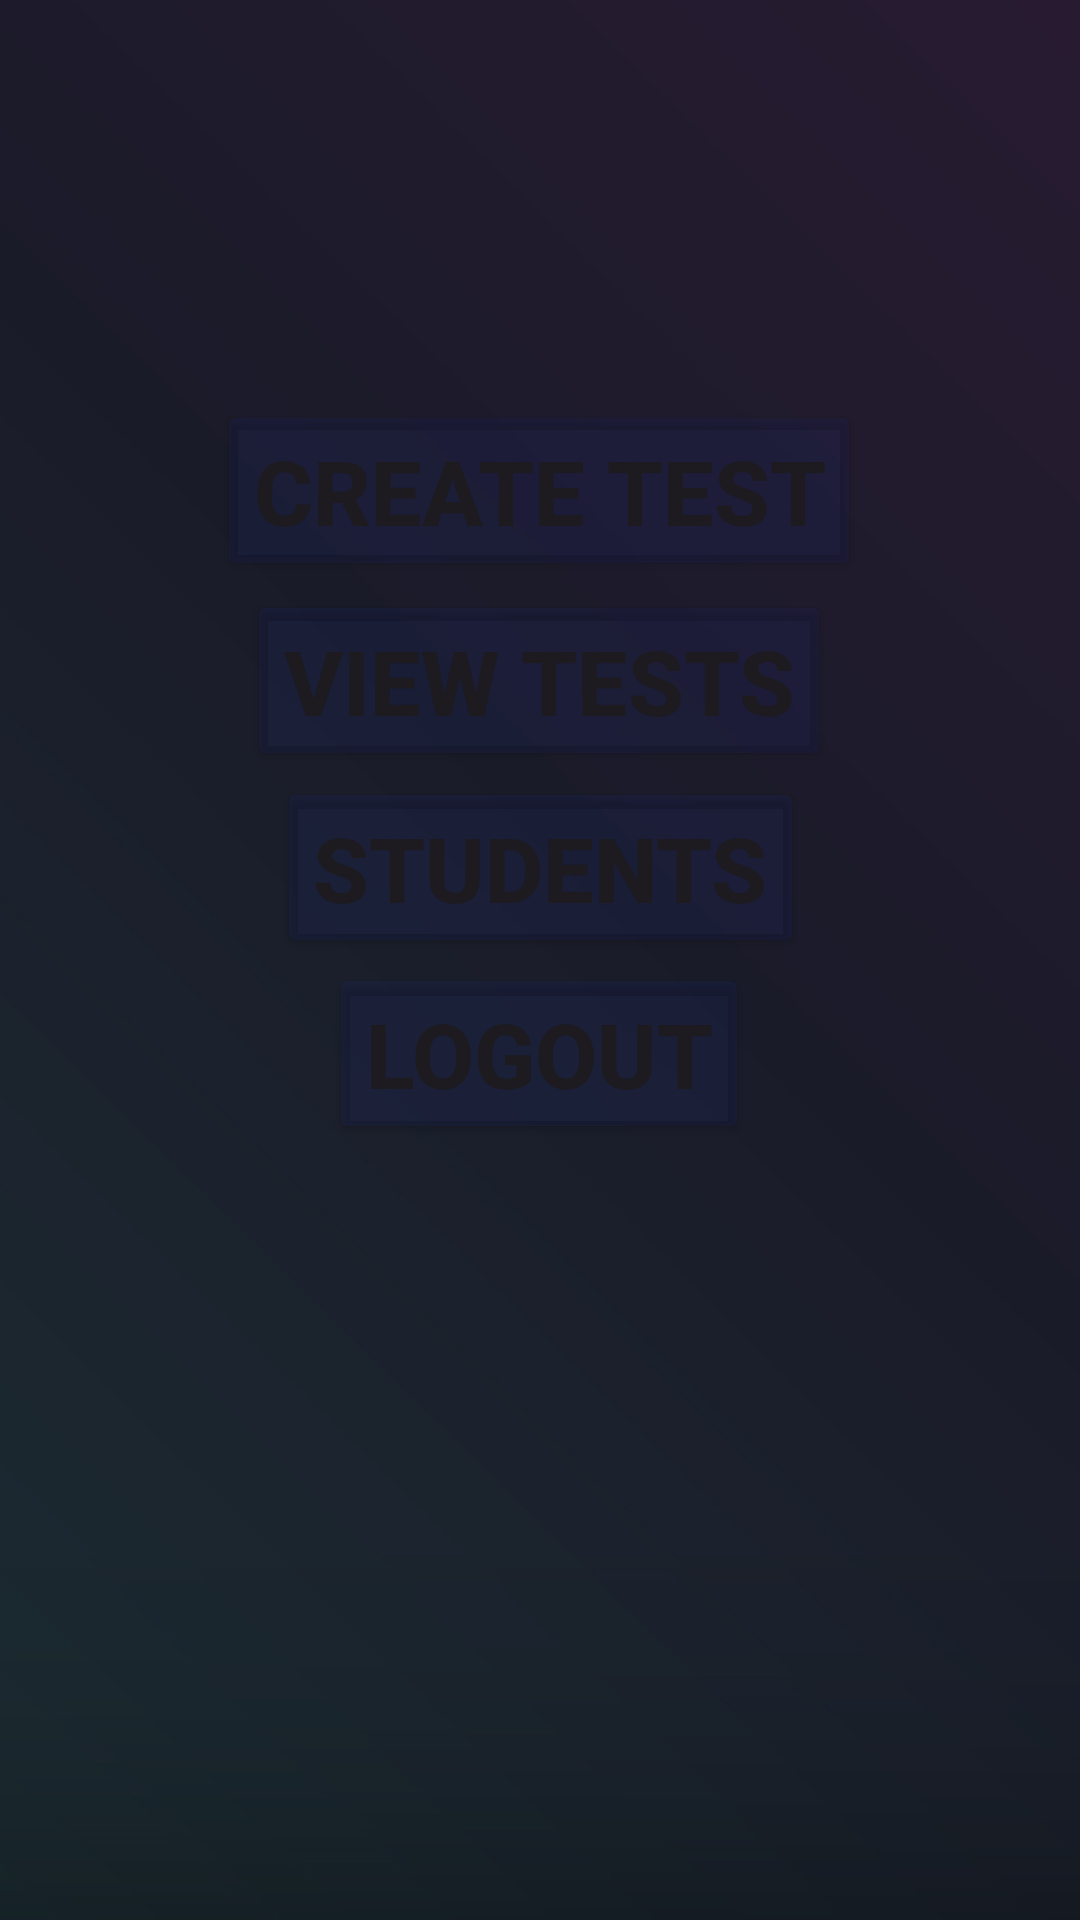

Android layout source for this screen:
<!-- AndroidManifest.xml: application theme Theme.Quizzle -->
<!-- res/layout/activity_user_main_page.xml -->
<?xml version="1.0" encoding="utf-8"?>
<androidx.constraintlayout.widget.ConstraintLayout xmlns:android="http://schemas.android.com/apk/res/android"
    xmlns:app="http://schemas.android.com/apk/res-auto"
    xmlns:tools="http://schemas.android.com/tools"
    android:layout_width="match_parent"
    android:layout_height="match_parent"
    android:background="@drawable/bk_borderless"
    tools:context=".userMain_page">

    <Button
        android:id="@+id/btn_Create"
        android:layout_width="wrap_content"
        android:layout_height="wrap_content"
        android:backgroundTint="#1D1D2F9F"
        android:text="Create test"
        android:textSize="30dp"
        android:textStyle="bold"
        app:layout_constraintBottom_toBottomOf="parent"
        app:layout_constraintEnd_toEndOf="parent"
        app:layout_constraintHorizontal_bias="0.497"
        app:layout_constraintStart_toStartOf="parent"
        app:layout_constraintTop_toTopOf="parent"
        app:layout_constraintVertical_bias="0.23" />

    <Button
        android:id="@+id/btn_Tests"
        android:layout_width="wrap_content"
        android:layout_height="wrap_content"
        android:backgroundTint="#1D1D2F9F"
        android:text="View tests"
        android:textSize="30dp"
        android:textStyle="bold"
        app:layout_constraintBottom_toBottomOf="parent"
        app:layout_constraintEnd_toEndOf="parent"
        app:layout_constraintHorizontal_bias="0.497"
        app:layout_constraintStart_toStartOf="parent"
        app:layout_constraintTop_toTopOf="parent"
        app:layout_constraintVertical_bias="0.339" />

    <Button
        android:id="@+id/btn_Students"
        android:layout_width="wrap_content"
        android:layout_height="wrap_content"
        android:backgroundTint="#1D1D2F9F"
        android:text="Students"
        android:textSize="30dp"
        android:textStyle="bold"
        app:layout_constraintBottom_toBottomOf="parent"
        app:layout_constraintEnd_toEndOf="parent"
        app:layout_constraintStart_toStartOf="parent"
        app:layout_constraintTop_toTopOf="parent"
        app:layout_constraintVertical_bias="0.447" />

    <Button
        android:id="@+id/btn_Logout"
        android:layout_width="wrap_content"
        android:layout_height="wrap_content"
        android:backgroundTint="#1D1D2F9F"
        android:text="Logout"
        android:textSize="30dp"
        android:textStyle="bold"
        app:layout_constraintBottom_toBottomOf="parent"
        app:layout_constraintEnd_toEndOf="parent"
        app:layout_constraintHorizontal_bias="0.498"
        app:layout_constraintStart_toStartOf="parent"
        app:layout_constraintTop_toTopOf="parent"
        app:layout_constraintVertical_bias="0.554" />

    <TextView
        android:id="@+id/txt_LoggedIn"
        android:layout_width="wrap_content"
        android:layout_height="wrap_content"
        android:textColor="@color/white"
        android:textSize="30dp"
        app:layout_constraintBottom_toBottomOf="parent"
        app:layout_constraintEnd_toEndOf="parent"
        app:layout_constraintHorizontal_bias="0.498"
        app:layout_constraintStart_toStartOf="parent"
        app:layout_constraintTop_toTopOf="parent"
        app:layout_constraintVertical_bias="0.023" />

</androidx.constraintlayout.widget.ConstraintLayout>
<!-- resources referenced by this layout -->
<resources>
  <!-- drawable bk_borderless: png bitmap (drawable, 165174 bytes) -->
  <style name="Theme.Quizzle" parent="Base.Theme.Quizzle" />
  <style name="Base.Theme.Quizzle" parent="Theme.Material3.DayNight.NoActionBar">
          
          
      </style>
  <!-- not gathered from this repository: default colours our renderer supplied (Android Studio template values) -->
  <color name="white">#FFFFFFFF</color>
</resources>
